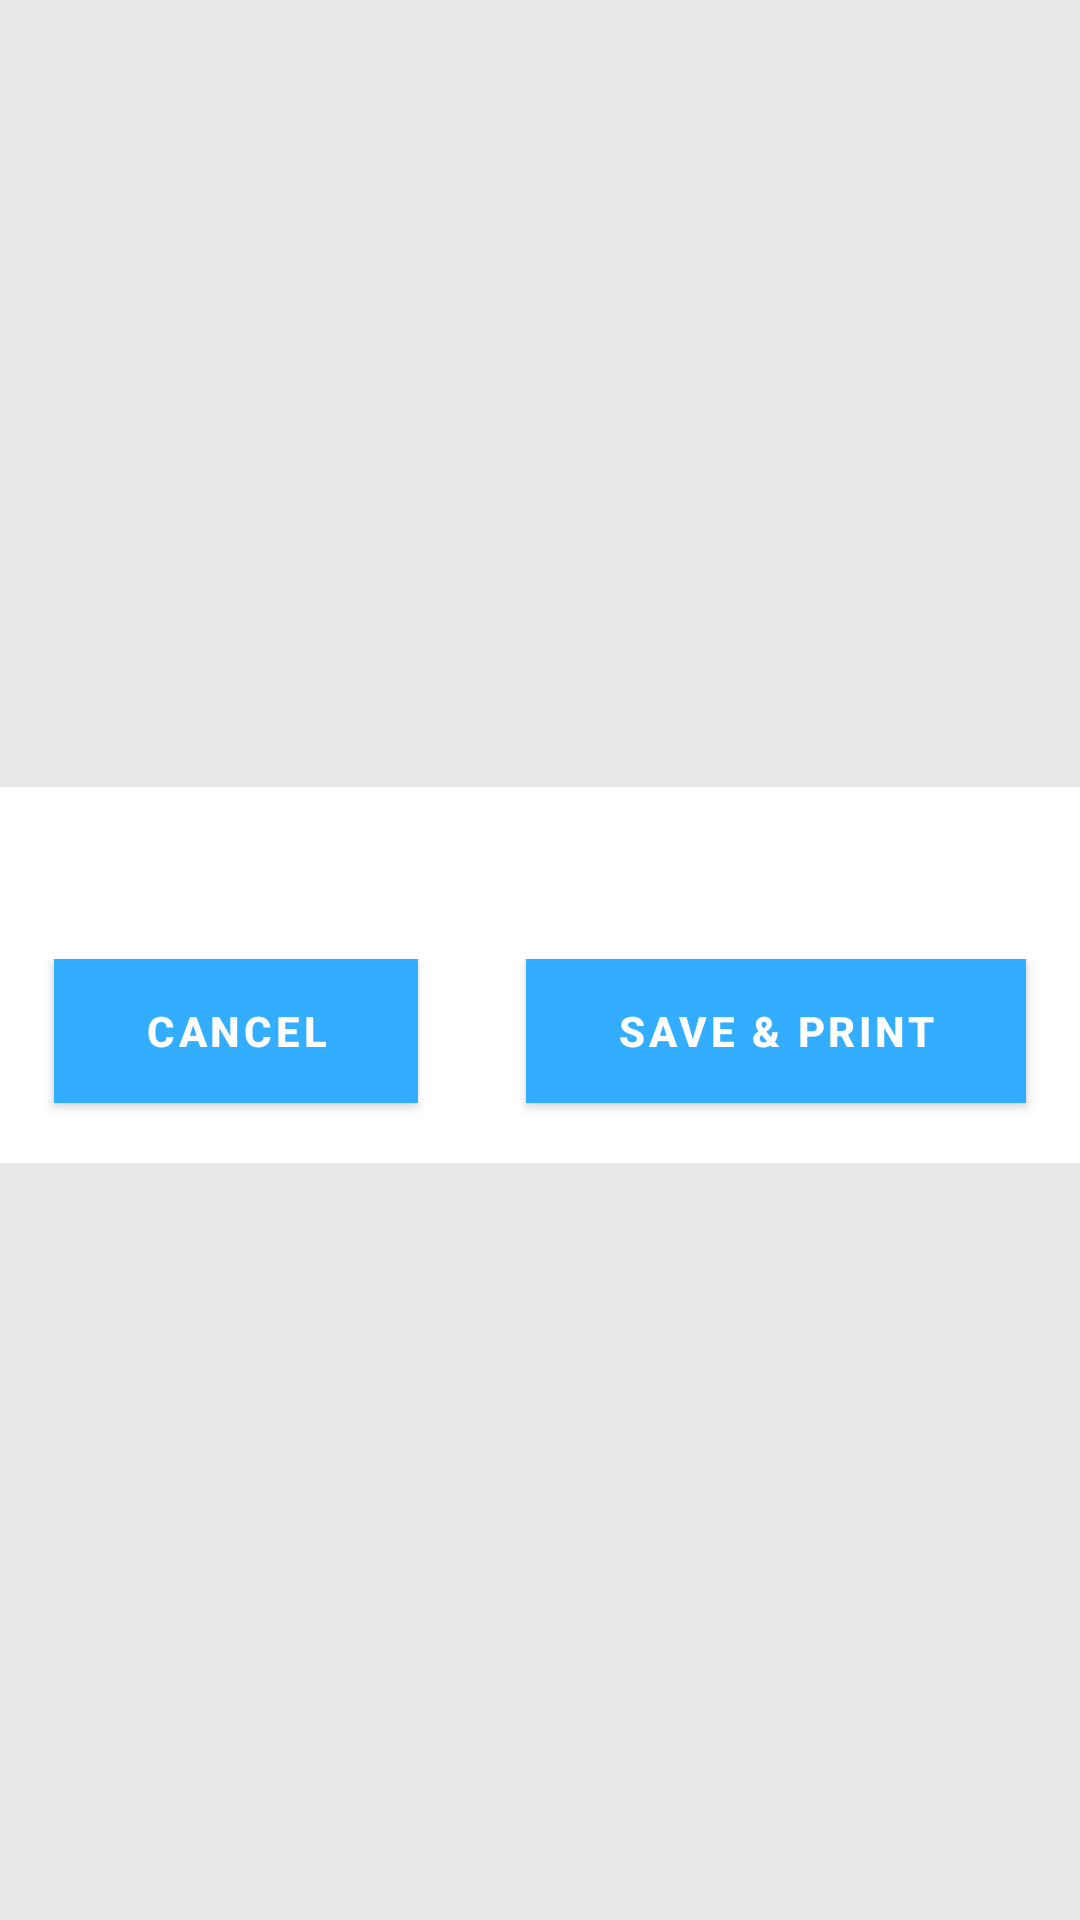

Here is an Android app screen rendered from its layout file. Give the layout XML and the strings, colors and styles it references.
<!-- AndroidManifest.xml: application theme AppTheme -->
<!-- res/layout/bill_save_print_view.xml -->
<?xml version="1.0" encoding="utf-8"?>

<ScrollView xmlns:android="http://schemas.android.com/apk/res/android"
    xmlns:tools="http://schemas.android.com/tools"
    android:id="@+id/scrollView1"
    android:layout_width="fill_parent"
    android:layout_height="fill_parent"
    android:background="#e8e8e7"
    android:orientation="vertical">

<LinearLayout 
    android:layout_width="match_parent"
    android:layout_height="wrap_content"
    android:background="@color/color_textcolor"
    android:orientation="vertical"
    android:gravity="center"
    android:layout_marginTop="5dp"
    android:layout_gravity="center_vertical|center_horizontal">
    <LinearLayout
        android:layout_width="match_parent"
        android:layout_height="wrap_content"
        android:layout_marginTop="5dp"
        android:orientation="vertical" >
    <TextView
        android:id="@+id/Header_text"
        android:layout_width="350dp"
        android:layout_height="wrap_content"
        android:layout_gravity="center_horizontal|center_vertical"
        android:textStyle="bold|italic"
        android:textSize="20sp"
        android:gravity="center"
        android:textColor="@color/color_gray" />
    </LinearLayout>
    <LinearLayout
        android:layout_width="match_parent"
        android:layout_height="wrap_content"
        android:layout_marginTop="5dp"
        android:orientation="vertical" >

          <TextView
            android:id="@+id/TV_displaydata"
            android:layout_width="wrap_content"
            android:layout_height="wrap_content"
            android:layout_gravity="center_horizontal|center_vertical"
            android:textSize="15sp"
            android:textColor="@color/color_gray"/>
    </LinearLayout>
    <LinearLayout
        android:layout_width="match_parent"
        android:layout_height="wrap_content"
        android:background="@color/color_textcolor"
        android:orientation="horizontal"
        android:gravity="center"
        android:layout_gravity="center_vertical|center_horizontal">

    <Button
        android:id="@+id/btn_Cancel"
        android:layout_width="wrap_content"
        android:layout_height="wrap_content"
        android:layout_gravity="center_horizontal"
        android:background="@color/weibo"
        android:text="Cancel"
        android:textStyle="bold"
        android:textColor="#ffffff"
        android:layout_weight="1"
        android:layout_marginLeft="@dimen/dimen_18dp"
        android:layout_marginRight="@dimen/dimen_18dp"
        android:layout_marginBottom="@dimen/dimen_20dp"/>

     <Button
        android:id="@+id/btn_ok"
        android:layout_width="wrap_content"
        android:layout_height="wrap_content"
        android:layout_gravity="center_horizontal"
        android:background="@color/wechat"
         android:text="Save &amp; Print"
        android:textColor="#ffffff"
         android:layout_weight="1"
         android:textStyle="bold"
         android:layout_marginLeft="@dimen/dimen_18dp"
         android:layout_marginRight="@dimen/dimen_18dp"
         android:layout_marginBottom="@dimen/dimen_20dp"/>
    </LinearLayout>
</LinearLayout></ScrollView>
<!-- resources referenced by this layout -->
<resources>
  <color name="color_gray">#9e9e9e</color>
  <color name="color_textcolor">#FFFFFF</color>
  <color name="wechat">#09b83e</color>
  <color name="weibo">#df2029</color>
  <dimen name="dimen_18dp">18dp</dimen>
  <dimen name="dimen_20dp">20dp</dimen>
  <style name="AppTheme" parent="Theme.MaterialComponents.Light.NoActionBar">
          
          <item name="colorPrimary">@color/blue_light</item>
          <item name="colorPrimaryDark">@color/blue</item>
          <item name="colorAccent">@color/blue</item>
          <item name="android:textColorSecondary">@color/black_50</item>
          <item name="preferenceTheme">@style/PreferencesTheme</item>
      </style>
  <color name="blue_light">#32ADFF</color>
  <color name="blue">#4252fd</color>
  <color name="black_50">#808080</color>
  <style name="PreferencesTheme" parent="AppTheme">
          <item name="preferenceTheme">@style/PreferenceThemeOverlay.v14.Material</item>
          <item name="android:textAppearanceLarge">@style/MyPreferenceTextAppearanceLarge</item>
          <item name="android:textAppearanceSmall">@style/MyPreferenceTextAppearanceSmall</item>
          <item name="android:textColor">@drawable/button_text_color_selector_white</item>
          <item name="android:textColorSecondary">@color/white_alpha_EE</item>
          <item name="android:textColorTertiary">@color/white_alpha_EE</item>
      </style>
  <style name="MyPreferenceTextAppearanceLarge" parent="@android:style/TextAppearance.Large">
          <item name="android:textColor">@drawable/button_text_color_selector_white</item>
          <item name="android:textStyle">bold</item>
          <item name="android:textSize">16sp</item>
      </style>
  <style name="MyPreferenceTextAppearanceSmall" parent="@android:style/TextAppearance.Small">
          <item name="android:textColor">@color/white_alpha_EE</item>
          <item name="android:textSize">10sp</item>
      </style>
  <color name="white_alpha_EE">#EEFFFFFF</color>
</resources>
